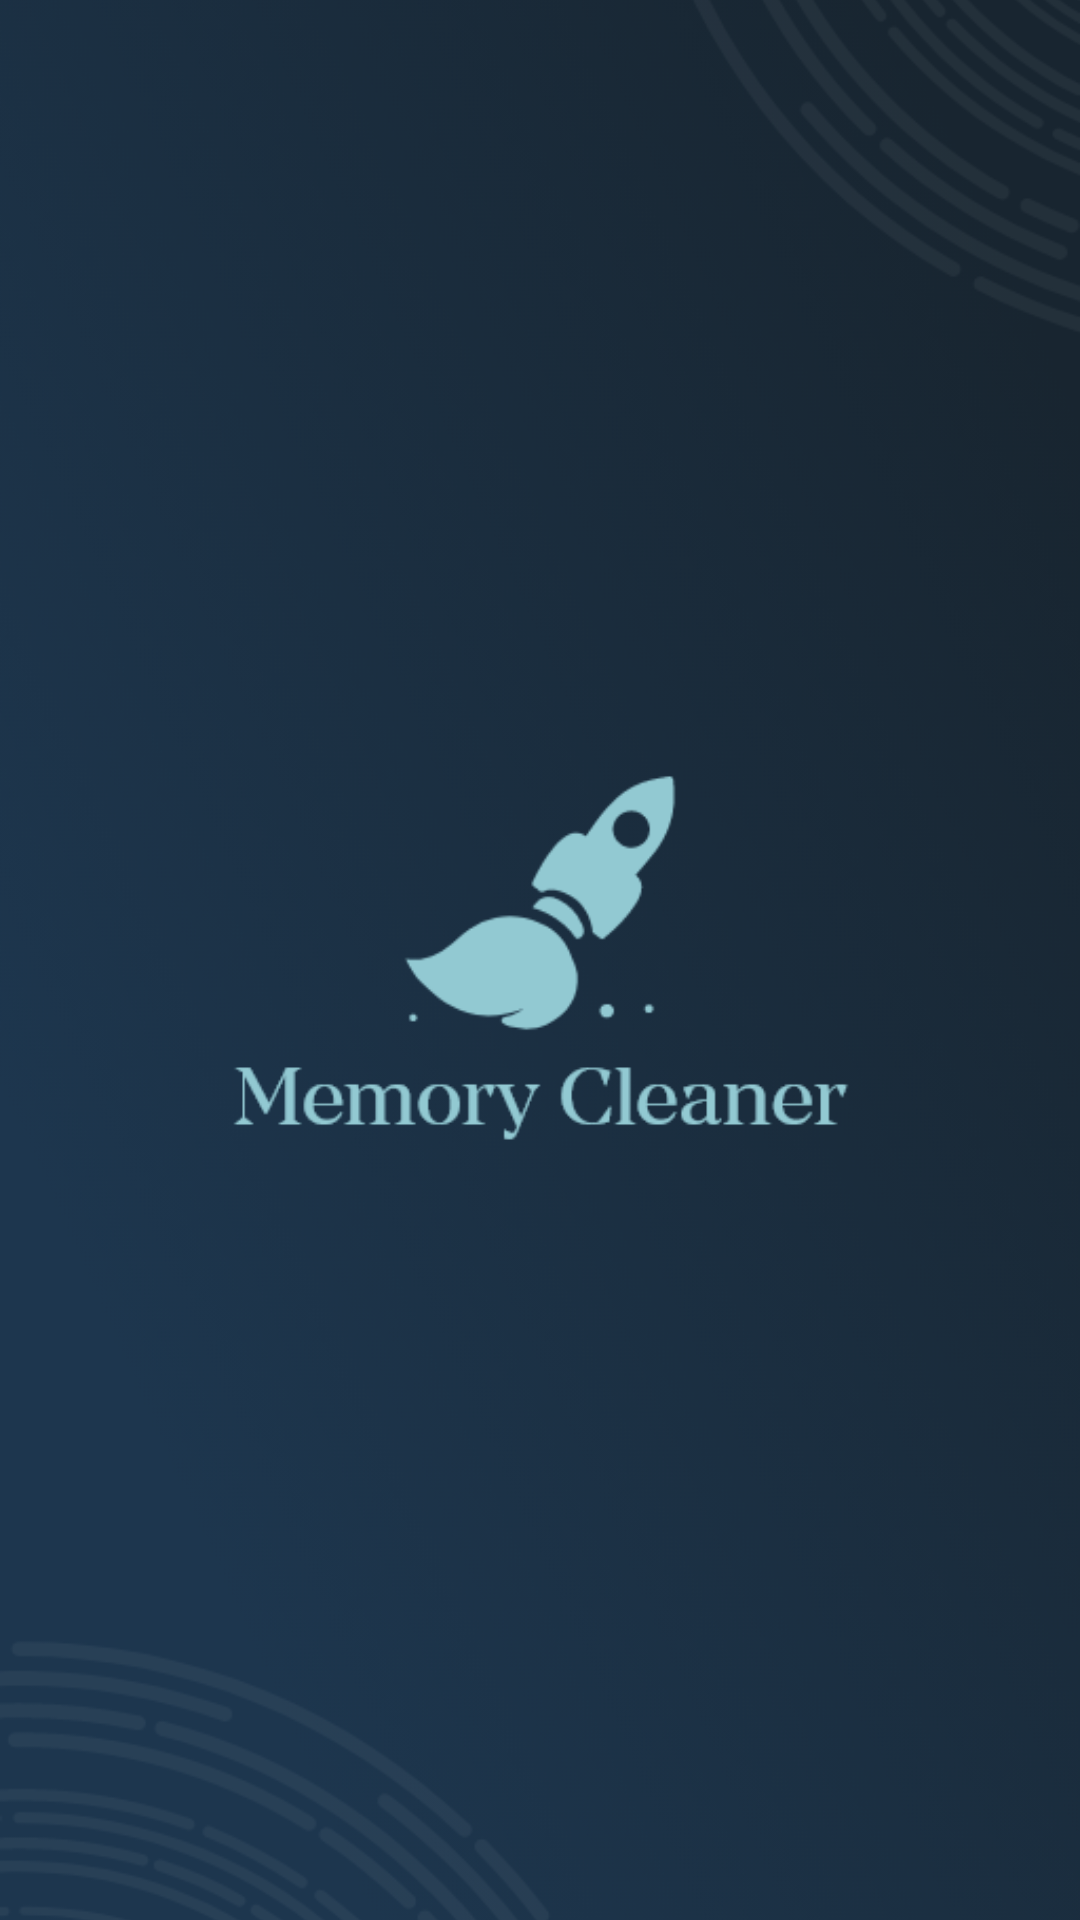

Write the Android layout XML for this screen, with the resource values it uses.
<!-- AndroidManifest.xml: application theme AppTheme.NoActionBar -->
<!-- res/layout/splash.xml -->
<?xml version="1.0" encoding="utf-8"?>
<FrameLayout xmlns:android="http://schemas.android.com/apk/res/android"
    xmlns:app="http://schemas.android.com/apk/res-auto"
    xmlns:tools="http://schemas.android.com/tools"
    android:layout_width="match_parent"
    android:layout_height="match_parent"
    >

    


    <ImageView
        android:id="@+id/imageView"
        android:layout_width="match_parent"
        android:layout_height="match_parent"
        app:srcCompat="@drawable/splash"
        android:scaleType="centerCrop"
        />
</FrameLayout>
<!-- resources referenced by this layout -->
<resources>
  <!-- drawable splash: png bitmap (drawable, 120121 bytes) -->
  <style name="AppTheme.NoActionBar">
          <item name="windowActionBar">false</item>
          <item name="windowNoTitle">true</item>
      </style>
</resources>
